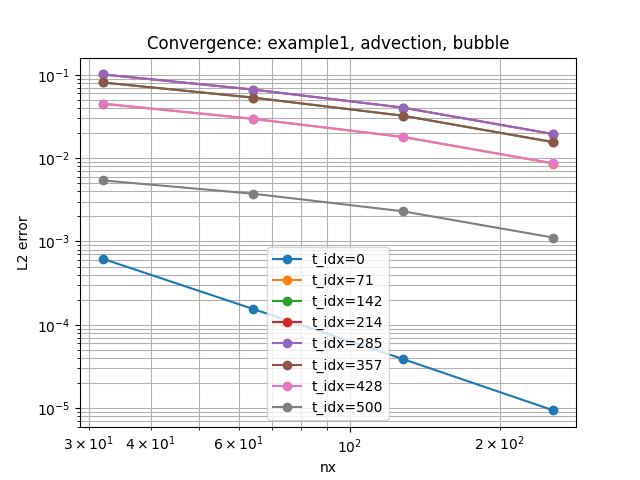

The table this chart was drawn from, first rows:
example, regime, stabilization, nx, time_idx, l2_error, order
example1, advection, bubble, 32, 0, 0.0006214, 
example1, advection, bubble, 32, 71, 0.04488, 
example1, advection, bubble, 32, 142, 0.08085, 
example1, advection, bubble, 32, 214, 0.1011, 
example1, advection, bubble, 32, 285, 0.1011, 
example1, advection, bubble, 32, 357, 0.08095, 
example1, advection, bubble, 32, 428, 0.04516, 
example1, advection, bubble, 32, 500, 0.005409, 
example1, advection, bubble, 64, 428, 0.02974, 0.6027
example1, advection, bubble, 64, 357, 0.0533, 0.6029
example1, advection, bubble, 64, 285, 0.06657, 0.6029
example1, advection, bubble, 64, 500, 0.003746, 0.53
example1, advection, bubble, 64, 142, 0.05324, 0.6028
example1, advection, bubble, 64, 71, 0.02954, 0.6031
example1, advection, bubble, 64, 0, 0.0001554, 2
example1, advection, bubble, 64, 214, 0.06656, 0.6028
example1, advection, bubble, 128, 500, 0.002301, 0.7031
example1, advection, bubble, 128, 428, 0.01801, 0.7234
example1, advection, bubble, 128, 285, 0.04032, 0.7232
example1, advection, bubble, 128, 357, 0.03228, 0.7233
example1, advection, bubble, 128, 142, 0.03225, 0.7231
example1, advection, bubble, 128, 71, 0.0179, 0.7231
example1, advection, bubble, 128, 0, 3.8769919560260824e-05, 2.003
example1, advection, bubble, 128, 214, 0.04032, 0.7232
example1, advection, bubble, 256, 428, 0.008675, 1.054
example1, advection, bubble, 256, 0, 9.403180385521547e-06, 2.044
example1, advection, bubble, 256, 71, 0.008621, 1.054
example1, advection, bubble, 256, 142, 0.01553, 1.054
example1, advection, bubble, 256, 214, 0.01942, 1.054
example1, advection, bubble, 256, 285, 0.01942, 1.054
example1, advection, bubble, 256, 357, 0.01555, 1.054
example1, advection, bubble, 256, 500, 0.001112, 1.049
